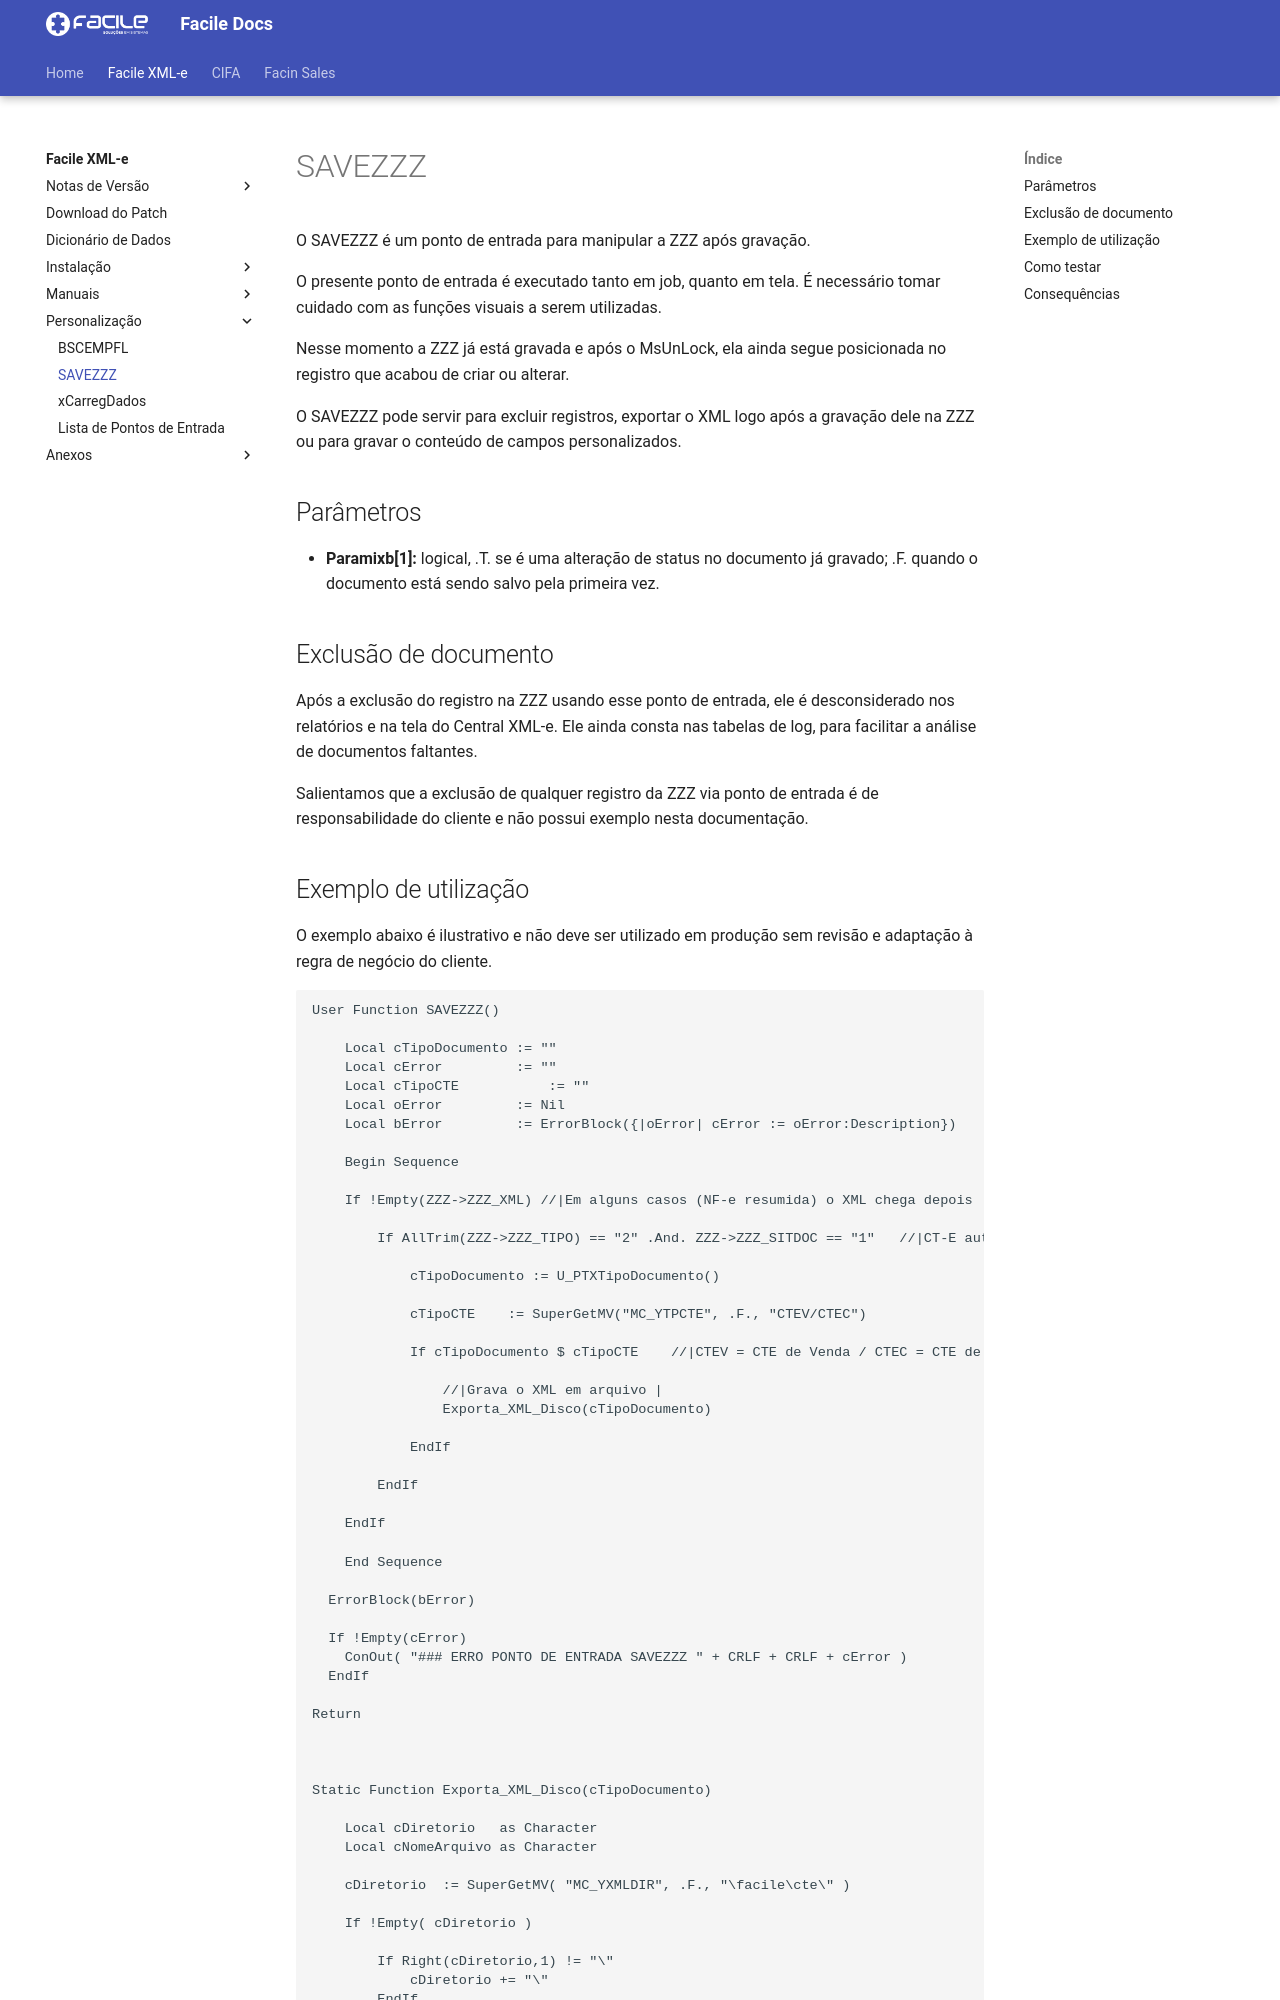

repository: FacileSistemas/facile-docs · page: xmle/pontos-entrada/savezzz/index.html · generator: mkdocs

# SAVEZZZ

O SAVEZZZ é um ponto de entrada para manipular a ZZZ após gravação. 

O presente ponto de entrada é executado tanto em job, quanto em tela. É necessário tomar cuidado com as funções visuais a serem utilizadas.

Nesse momento a ZZZ já está gravada e após o MsUnLock, ela ainda segue posicionada no registro que acabou de criar ou alterar. 

O SAVEZZZ pode servir para excluir registros, exportar o XML logo após a gravação dele na ZZZ ou para gravar o conteúdo de campos personalizados. 


## Parâmetros

* **Paramixb[1]:** logical, .T. se é uma alteração de status no documento já gravado; .F. quando o documento está sendo salvo pela primeira vez.


## Exclusão de documento

Após a exclusão do registro na ZZZ usando esse ponto de entrada, ele é desconsiderado nos relatórios e na tela do Central XML-e. Ele ainda consta nas tabelas de log, para facilitar a análise de documentos faltantes.

Salientamos que a exclusão de qualquer registro da ZZZ via ponto de entrada é de responsabilidade do cliente e não possui exemplo nesta documentação.
